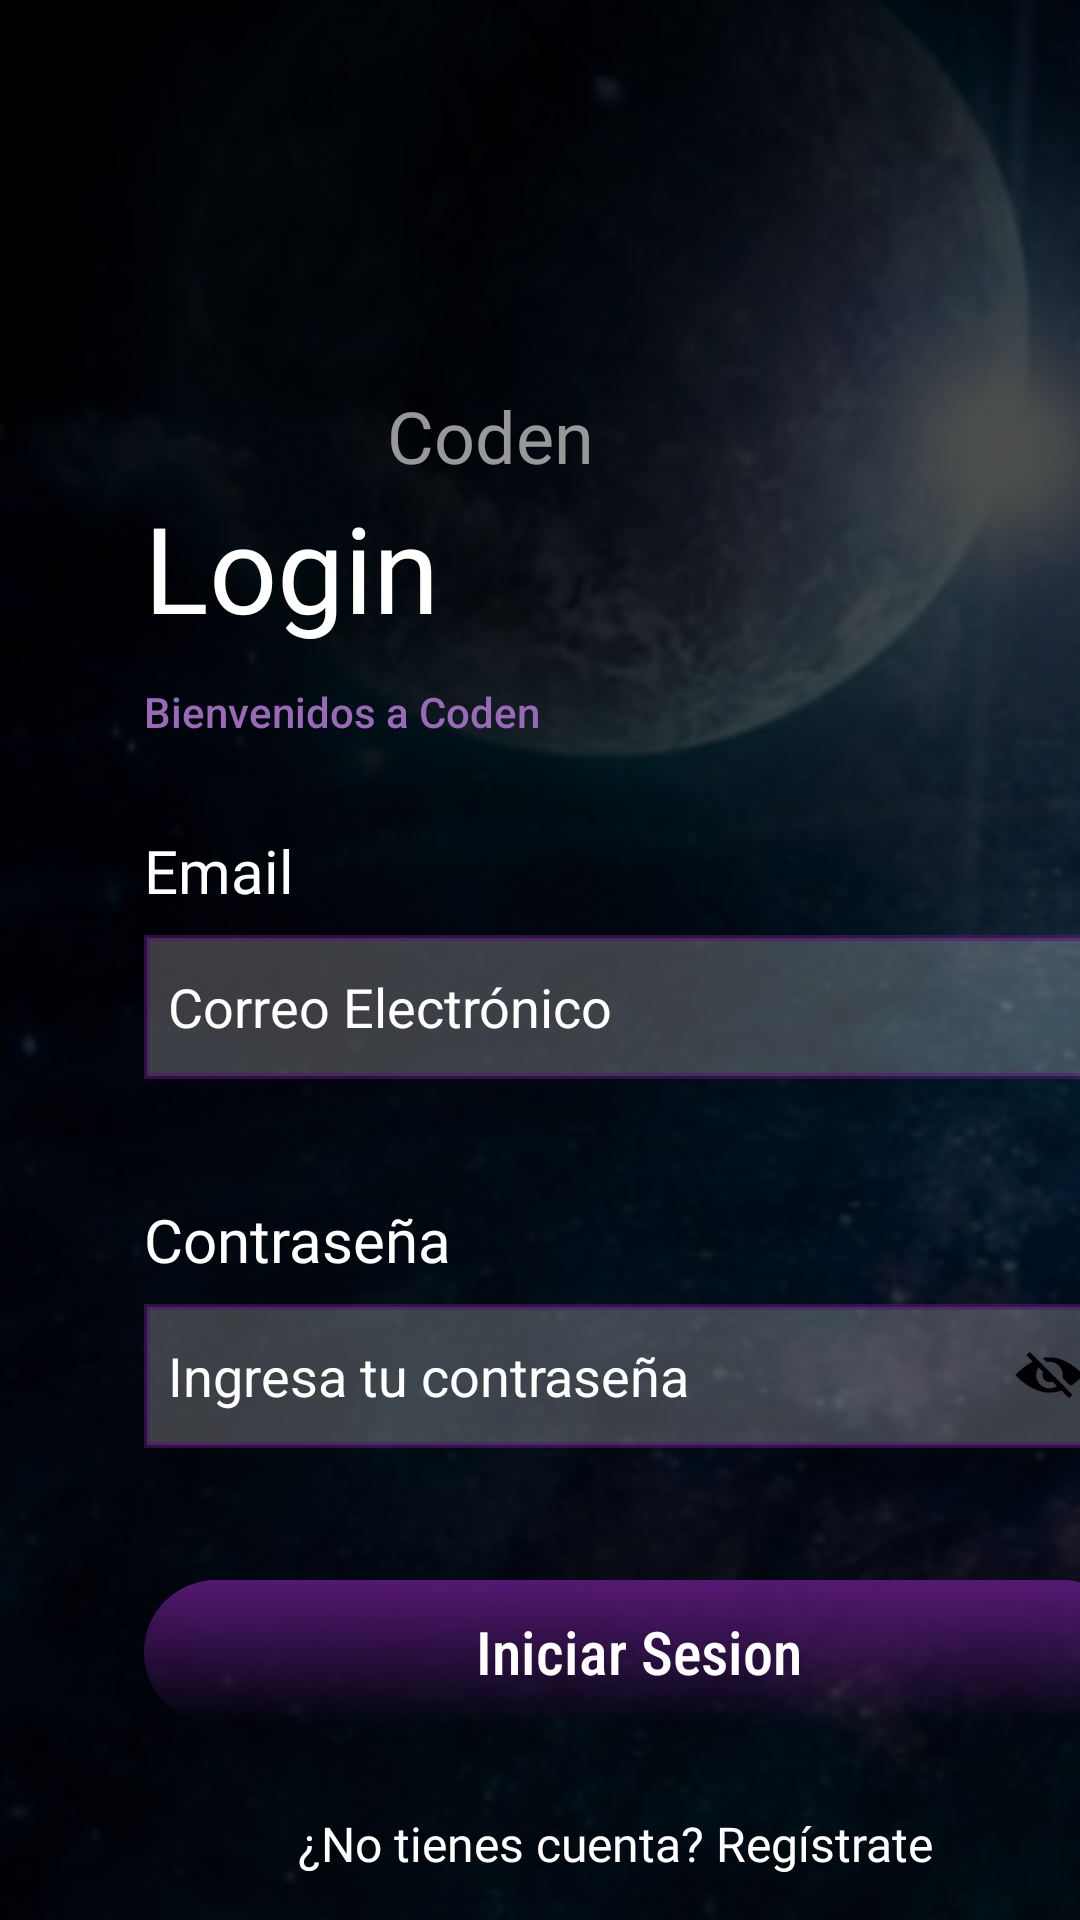

Produce the Android XML layout that renders to this screen, including the resource entries it uses.
<!-- AndroidManifest.xml: application theme Theme.AppCompat.Light.NoActionBar -->
<!-- res/layout/activity_login.xml -->
<?xml version="1.0" encoding="utf-8"?>
<androidx.constraintlayout.widget.ConstraintLayout xmlns:android="http://schemas.android.com/apk/res/android"
    xmlns:app="http://schemas.android.com/apk/res-auto"
    android:layout_width="match_parent"
    android:layout_height="match_parent">

    <ImageView
        android:id="@+id/imagefondo"
        android:layout_width="455dp"
        android:layout_height="747dp"
        app:layout_constraintBottom_toBottomOf="parent"
        app:layout_constraintEnd_toEndOf="parent"
        app:layout_constraintStart_toStartOf="parent"
        app:srcCompat="@drawable/fondolog" />

    <ImageView
        android:id="@+id/imagelogo"
        android:layout_width="107dp"
        android:layout_height="109dp"
        android:layout_marginTop="20dp"
        android:layout_marginEnd="150dp"
        app:layout_constraintEnd_toEndOf="parent"
        app:layout_constraintTop_toTopOf="parent"
        app:srcCompat="@drawable/logo2" />

    <TextView
        android:id="@+id/textcoden"
        android:layout_width="wrap_content"
        android:layout_height="wrap_content"
        android:layout_marginEnd="162dp"
        android:fontFamily="@font/inter"
        android:text="Coden"
        android:textColor="#989898"
        android:textColorLink="#FFFFFF"
        android:textSize="24sp"
        app:layout_constraintBottom_toBottomOf="parent"
        app:layout_constraintEnd_toEndOf="parent"
        app:layout_constraintTop_toBottomOf="@+id/imagelogo"
        app:layout_constraintVertical_bias="0.0" />

    <TextView
        android:id="@+id/textlogin"
        android:layout_width="wrap_content"
        android:layout_height="wrap_content"
        android:layout_marginStart="48dp"
        android:layout_marginTop="1dp"
        android:fontFamily="@font/inter"
        android:text="Login"
        android:textColor="@color/white"
        android:textSize="40sp"
        app:layout_constraintStart_toStartOf="parent"
        app:layout_constraintTop_toBottomOf="@+id/textcoden" />

    <TextView
        android:id="@+id/textbi"
        android:layout_width="wrap_content"
        android:layout_height="wrap_content"
        android:layout_marginStart="48dp"
        android:layout_marginTop="12dp"
        android:fontFamily="sans-serif-medium"
        android:text="Bienvenidos a Coden"
        android:textColor="#9A69B8"
        app:layout_constraintStart_toStartOf="parent"
        app:layout_constraintTop_toBottomOf="@+id/textlogin" />

    <TextView
        android:id="@+id/textemail"
        android:layout_width="wrap_content"
        android:layout_height="wrap_content"
        android:layout_marginStart="48dp"
        android:layout_marginTop="30dp"
        android:fontFamily="@font/inter"
        android:text="Email"
        android:textColor="@color/white"
        android:textSize="20sp"
        app:layout_constraintStart_toStartOf="parent"
        app:layout_constraintTop_toBottomOf="@+id/textbi" />

    
    <EditText
        android:id="@+id/editTextEmail"
        android:layout_width="331dp"
        android:layout_height="48dp"
        android:layout_marginTop="8dp"
        android:background="@drawable/edit_text_background"
        android:hint="Correo Electrónico"
        android:padding="8dp"
        android:textColor="@color/Ctres"
        android:textColorHint="@color/white"
        app:layout_constraintEnd_toEndOf="@+id/textemail"
        app:layout_constraintHorizontal_bias="0.0"
        app:layout_constraintStart_toStartOf="@+id/textemail"
        app:layout_constraintTop_toBottomOf="@+id/textemail" />



    <TextView
        android:id="@+id/textcontraseña"
        android:layout_width="wrap_content"
        android:layout_height="wrap_content"
        android:layout_marginStart="48dp"
        android:layout_marginTop="40dp"
        android:fontFamily="@font/inter"
        android:text="Contraseña"
        android:textColor="@color/white"
        android:textSize="20sp"
        app:layout_constraintStart_toStartOf="parent"
        app:layout_constraintTop_toBottomOf="@+id/editTextEmail" />


    
    <RelativeLayout
        android:layout_width="331dp"
        android:layout_height="48dp"
        android:layout_marginTop="8dp"
        app:layout_constraintEnd_toEndOf="@+id/editTextEmail"
        app:layout_constraintHorizontal_bias="0.0"
        app:layout_constraintStart_toStartOf="@+id/textcontraseña"
        app:layout_constraintTop_toBottomOf="@+id/textcontraseña">

        <EditText
            android:id="@+id/editTextPassword"
            android:layout_width="match_parent"
            android:layout_height="48dp"
            android:background="@drawable/edit_text_background"
            android:hint="Ingresa tu contraseña"
            android:inputType="textPassword"
            android:paddingStart="8dp"
            android:paddingEnd="40dp"
            android:textColor="@color/Ctres"
            android:textColorHint="@color/white" />

        <ToggleButton
            android:id="@+id/toggleButtonShowPassword"
            android:layout_width="48dp"
            android:layout_height="48dp"
            android:layout_alignEnd="@+id/editTextPassword"
            android:layout_centerVertical="true"
            android:background="?attr/selectableItemBackgroundBorderless"
            android:textOff=""
            android:button="@drawable/toggle_eye"
            android:padding="8dp" />

    </RelativeLayout>



    <Button
        android:id="@+id/buttoninicio"
        android:layout_width="330dp"
        android:layout_height="48dp"
        android:layout_marginTop="100dp"
        android:background="@drawable/fondo_degradado_boton"
        android:fontFamily="sans-serif-condensed-medium"
        android:text="Iniciar Sesion"
        android:textAllCaps="false"
        android:textColor="@color/white"
        android:textSize="20sp"
        app:layout_constraintEnd_toEndOf="parent"
        app:layout_constraintHorizontal_bias="0.0"
        app:layout_constraintStart_toStartOf="@+id/textcontraseña"
        app:layout_constraintTop_toBottomOf="@+id/textcontraseña" />


    <RelativeLayout
        android:layout_width="match_parent"
        android:layout_height="wrap_content"
        android:layout_marginTop="8dp"
        app:layout_constraintEnd_toEndOf="@+id/buttoninicio"
        app:layout_constraintHorizontal_bias="0.564"
        app:layout_constraintStart_toStartOf="@+id/buttoninicio"
        app:layout_constraintTop_toBottomOf="@+id/buttoninicio">


        

        <Button
            android:id="@+id/buttonRegistrar"
            android:layout_width="wrap_content"
            android:layout_height="48dp"
            android:layout_alignParentStart="true"
            android:layout_marginStart="99dp"
            android:layout_marginTop="8dp"
            android:background="@android:color/transparent"
            android:fontFamily="@font/inter"
            android:text="¿No tienes cuenta? Regístrate"
            android:textAllCaps="false"
            android:textColor="@color/white"
            android:textSize="16dp" />

        <Button
            android:id="@+id/buttonRecuperar"
            android:layout_width="wrap_content"
            android:layout_height="48dp"
            android:layout_below="@+id/buttonRegistrar"
            android:layout_alignParentStart="true"
            android:layout_marginStart="116dp"
            android:layout_marginTop="8dp"
            android:background="@android:color/transparent"
            android:fontFamily="@font/inter"
            android:text="¿Olvidaste tu contraseña?"
            android:textAllCaps="false"
            android:textColor="@color/white"
            android:textSize="16dp" />
    </RelativeLayout>


</androidx.constraintlayout.widget.ConstraintLayout>
<!-- resources referenced by this layout -->
<resources>
  <color name="Ctres">#C30AE4</color>
  <color name="white">#FFFFFFFF</color>
  <!-- drawable edit_text_background (drawable) -->
  <?xml version="1.0" encoding="utf-8"?>
  <shape xmlns:android="http://schemas.android.com/apk/res/android"
      android:shape="rectangle">
      <solid android:color="#3CFFFFFF" />
      <stroke
          android:width="2dp"
      android:color="#8F561873" />
  </shape>
  <!-- drawable fondo_degradado_boton (drawable) -->
  <?xml version="1.0" encoding="utf-8"?>
  <selector xmlns:android="http://schemas.android.com/apk/res/android">
      <item>
          <shape android:shape="rectangle">
              <corners android:radius="200dp" />
              <gradient
                  android:startColor="#561873"
                  android:endColor="#00581B75"
                  android:type="linear"
                  android:angle="270">
              </gradient>
          </shape>
      </item>
  </selector>
  <!-- drawable toggle_eye (drawable) -->
  <?xml version="1.0" encoding="utf-8"?>
  <selector xmlns:android="http://schemas.android.com/apk/res/android">
      
      <item android:drawable="@drawable/ojopen" android:state_checked="true"/>
      
      <item android:drawable="@drawable/eyescon"/>
  </selector>
  <!-- drawable eyescon (drawable) -->
  <vector xmlns:android="http://schemas.android.com/apk/res/android" android:height="24dp" android:viewportHeight="341" android:viewportWidth="522" android:width="36.739002dp">
        
      <path android:fillColor="#000000" android:pathData="M166,64.5l-7.5,7.5 15,15.1c12,12 14.7,15.3 13.5,16 -0.8,0.5 -6.4,3.9 -12.5,7.5 -13.3,8 -27.7,18.1 -39.7,28.1 -11.4,9.5 -27.8,25.5 -27.8,27.2 0,1.6 15,16.5 26.5,26.2 33.2,28.1 68.4,46.6 103,54.1 8.5,1.9 13.2,2.2 31,2.3 22.7,-0 33.3,-1.5 49.7,-7.1l7.2,-2.4 18.1,18c9.9,9.9 18.5,18 19.1,18 1.2,-0 15.9,-14.8 15.3,-15.5 -5.9,-6.7 -201.5,-202.5 -202.3,-202.5 -0.6,-0 -4.5,3.4 -8.6,7.5zM236,156.9c-1.6,7.8 -0.9,17.4 1.9,23.7 2.9,6.5 10.7,13.8 17.7,16.4 6.2,2.3 16.4,2.7 22.6,0.8l3.9,-1.2 10.5,10.5c5.7,5.7 10.4,10.7 10.4,11.1 0,1.3 -13.4,7.6 -20.1,9.4 -27.4,7.4 -58.8,-7.5 -71.7,-34 -5.4,-11.1 -7.7,-23.8 -6.2,-34.7 1.2,-8.4 5.1,-20 8.5,-25.1l2.7,-4 10.5,10.5 10.6,10.6 -1.3,6z" android:strokeColor="#00000000"/>
        
      <path android:fillColor="#000000" android:pathData="M253.4,83.1c-6.6,0.3 -13.1,1.2 -14.4,1.9 -2.2,1.2 -2.1,1.4 6.6,10.1l8.9,9 8.1,-0.7c25.8,-2.1 49.5,11 61.4,34.1 5.2,9.9 7.3,19.9 6.8,32.5l-0.3,10 18.7,18.7 18.7,18.7 4,-2.7c2.2,-1.5 4.4,-2.7 4.8,-2.7 2.3,-0 26,-19.6 38.3,-31.7l14.5,-14.2 -12,-12.1c-11,-11.1 -29.2,-27 -30.9,-27 -0.4,-0 -4,-2.4 -7.9,-5.4 -10,-7.4 -18.3,-12.4 -32.2,-19.1 -18.7,-9 -25,-11.5 -34.5,-13.9 -3.6,-1 -7.8,-2.1 -9.5,-2.6 -9.5,-2.8 -29.6,-4 -49.1,-2.9z" android:strokeColor="#00000000"/>
      
  </vector>
</resources>
